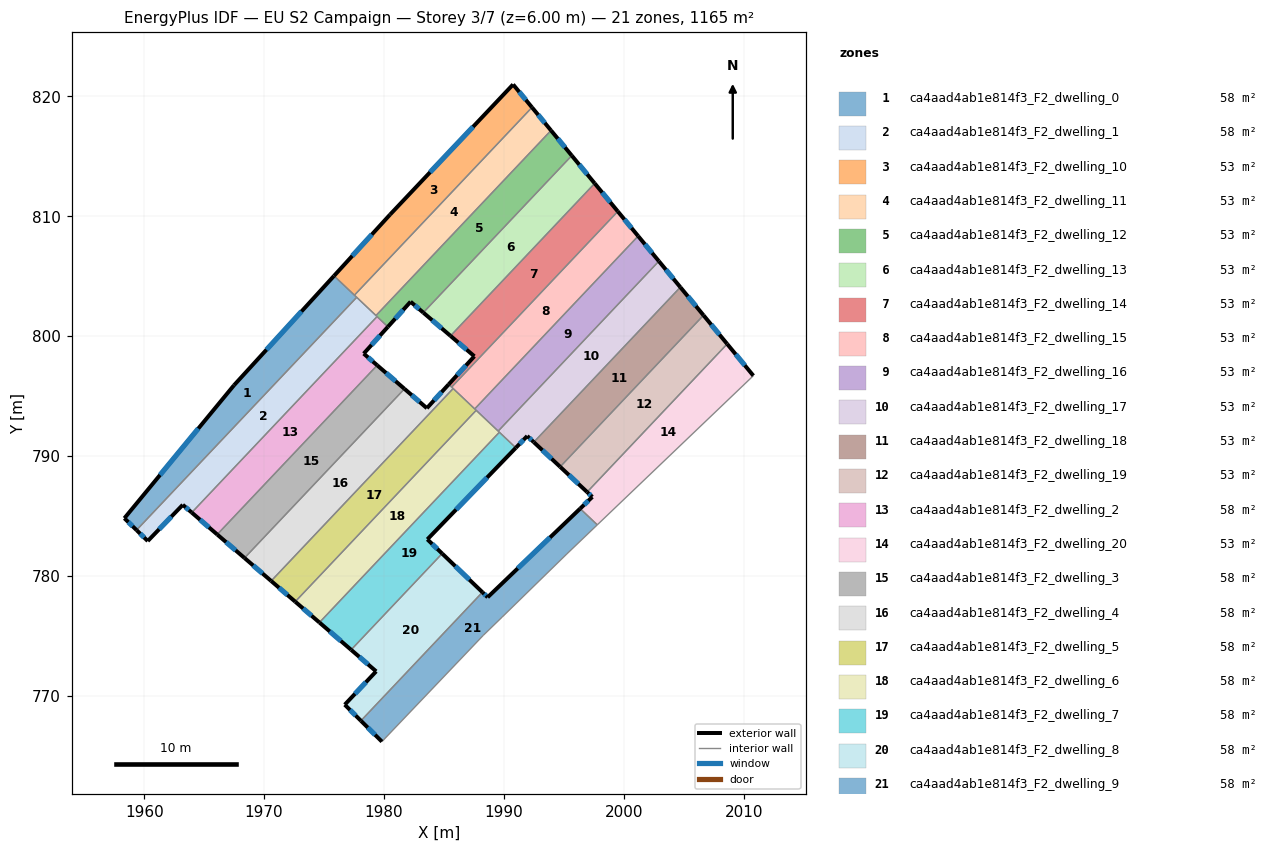
=== STOREY PLAN SPEC (per zone: floor XY polygon, exterior-wall plan segments, windows/doors) ===
zone 1: ca4aad4ab1e814f3_F2_dwelling_0  (58.3 m²)
  floor: (1977.72, 803.24) (1959.36, 783.83) (1958.35, 784.82) (1967.49, 795.91) (1975.83, 805.03)
  exterior wall: (1958.35, 784.82) – (1959.36, 783.83)  [1.4 m]
    window: (1958.68, 784.49) – (1959.03, 784.15)  [0.5 m²]
  exterior wall: (1967.49, 795.91) – (1958.35, 784.82)  [14.4 m]
    window: (1964.51, 792.30) – (1961.32, 788.42)  [5.3 m²]
  exterior wall: (1975.83, 805.03) – (1967.49, 795.91)  [12.4 m]
    window: (1973.12, 802.06) – (1970.20, 798.87)  [4.5 m²]
  interior walls: 3
zone 2: ca4aad4ab1e814f3_F2_dwelling_1  (58.3 m²)
  floor: (1979.42, 801.63) (1963.97, 785.29) (1963.22, 785.93) (1960.30, 782.92) (1959.36, 783.83) (1977.72, 803.24)
  exterior wall: (1963.22, 785.93) – (1963.97, 785.29)  [1.0 m]
    window: (1963.46, 785.73) – (1963.72, 785.50)  [0.4 m²]
  exterior wall: (1960.30, 782.92) – (1963.22, 785.93)  [4.2 m]
    window: (1961.25, 783.90) – (1962.27, 784.95)  [1.5 m²]
  exterior wall: (1959.36, 783.83) – (1960.30, 782.92)  [1.3 m]
    window: (1959.67, 783.53) – (1959.99, 783.21)  [0.5 m²]
  interior walls: 4
zone 3: ca4aad4ab1e814f3_F2_dwelling_10  (53.0 m²)
  floor: (1990.77, 820.99) (1992.34, 819.08) (1977.53, 803.42) (1975.83, 805.03) (1980.51, 810.14)
  exterior wall: (1980.51, 810.14) – (1975.83, 805.03)  [6.9 m]
    window: (1978.99, 808.48) – (1977.35, 806.69)  [2.5 m²]
  exterior wall: (1990.77, 820.99) – (1980.51, 810.14)  [14.9 m]
    window: (1987.43, 817.47) – (1983.84, 813.67)  [5.5 m²]
  exterior wall: (1992.34, 819.08) – (1990.77, 820.99)  [2.5 m]
    window: (1991.83, 819.70) – (1991.28, 820.37)  [0.9 m²]
  interior walls: 2
zone 4: ca4aad4ab1e814f3_F2_dwelling_11  (53.0 m²)
  floor: (1992.34, 819.08) (1993.93, 817.16) (1979.33, 801.72) (1977.53, 803.42)
  exterior wall: (1993.93, 817.16) – (1992.34, 819.08)  [2.5 m]
    window: (1993.41, 817.78) – (1992.86, 818.46)  [0.9 m²]
  interior walls: 4
zone 5: ca4aad4ab1e814f3_F2_dwelling_12  (53.0 m²)
  floor: (1993.93, 817.16) (1995.66, 815.06) (1983.28, 801.97) (1982.22, 802.87) (1980.33, 800.78) (1979.33, 801.72)
  exterior wall: (1980.33, 800.78) – (1982.22, 802.87)  [2.8 m]
    window: (1980.94, 801.46) – (1981.60, 802.19)  [1.0 m²]
  exterior wall: (1995.66, 815.06) – (1993.93, 817.16)  [2.7 m]
    window: (1995.10, 815.74) – (1994.49, 816.48)  [1.0 m²]
  exterior wall: (1982.22, 802.87) – (1983.28, 801.97)  [1.4 m]
    window: (1982.56, 802.58) – (1982.93, 802.26)  [0.5 m²]
  interior walls: 4
zone 6: ca4aad4ab1e814f3_F2_dwelling_13  (53.0 m²)
  floor: (1995.66, 815.06) (1997.57, 812.74) (1985.55, 800.03) (1983.28, 801.97)
  exterior wall: (1997.57, 812.74) – (1995.66, 815.06)  [3.0 m]
    window: (1996.95, 813.50) – (1996.28, 814.31)  [1.1 m²]
  exterior wall: (1983.28, 801.97) – (1985.55, 800.03)  [3.0 m]
    window: (1984.02, 801.34) – (1984.81, 800.66)  [1.1 m²]
  interior walls: 2
zone 7: ca4aad4ab1e814f3_F2_dwelling_14  (53.0 m²)
  floor: (1997.57, 812.74) (1999.50, 810.41) (1985.64, 795.75) (1985.40, 795.99) (1987.54, 798.32) (1985.55, 800.03)
  exterior wall: (1987.54, 798.32) – (1985.40, 795.99)  [3.2 m]
    window: (1986.84, 797.56) – (1986.09, 796.75)  [1.2 m²]
  exterior wall: (1985.55, 800.03) – (1987.54, 798.32)  [2.6 m]
    window: (1986.19, 799.47) – (1986.89, 798.88)  [1.0 m²]
  exterior wall: (1999.50, 810.41) – (1997.57, 812.74)  [3.0 m]
    window: (1998.87, 811.17) – (1998.20, 811.98)  [1.1 m²]
  interior walls: 3
zone 8: ca4aad4ab1e814f3_F2_dwelling_15  (53.0 m²)
  floor: (1999.50, 810.41) (2001.20, 808.35) (1987.57, 793.93) (1985.64, 795.75)
  exterior wall: (2001.20, 808.35) – (1999.50, 810.41)  [2.7 m]
    window: (2000.65, 809.02) – (2000.05, 809.74)  [1.0 m²]
  interior walls: 4
zone 9: ca4aad4ab1e814f3_F2_dwelling_16  (53.0 m²)
  floor: (2001.20, 808.35) (2002.93, 806.26) (1989.52, 792.08) (1987.57, 793.93)
  exterior wall: (2002.93, 806.26) – (2001.20, 808.35)  [2.7 m]
    window: (2002.36, 806.94) – (2001.76, 807.67)  [1.0 m²]
  interior walls: 4
zone 10: ca4aad4ab1e814f3_F2_dwelling_17  (53.0 m²)
  floor: (2002.93, 806.26) (2004.72, 804.08) (1992.49, 791.16) (1991.95, 791.67) (1991.00, 790.69) (1989.52, 792.08)
  exterior wall: (1991.00, 790.69) – (1991.95, 791.67)  [1.4 m]
    window: (1991.30, 791.01) – (1991.64, 791.35)  [0.5 m²]
  exterior wall: (2004.72, 804.08) – (2002.93, 806.26)  [2.8 m]
    window: (2004.13, 804.79) – (2003.51, 805.55)  [1.0 m²]
  exterior wall: (1991.95, 791.67) – (1992.49, 791.16)  [0.8 m]
    window: (1992.12, 791.51) – (1992.32, 791.33)  [0.3 m²]
  interior walls: 4
zone 11: ca4aad4ab1e814f3_F2_dwelling_18  (53.0 m²)
  floor: (2004.72, 804.08) (2006.65, 801.75) (1994.69, 789.10) (1992.49, 791.16)
  exterior wall: (2006.65, 801.75) – (2004.72, 804.08)  [3.0 m]
    window: (2006.02, 802.51) – (2005.34, 803.32)  [1.1 m²]
  exterior wall: (1992.49, 791.16) – (1994.69, 789.10)  [3.0 m]
    window: (1993.21, 790.49) – (1993.98, 789.77)  [1.1 m²]
  interior walls: 2
zone 12: ca4aad4ab1e814f3_F2_dwelling_19  (53.0 m²)
  floor: (2006.65, 801.75) (2008.62, 799.35) (1996.94, 787.00) (1994.69, 789.10)
  exterior wall: (2008.62, 799.35) – (2006.65, 801.75)  [3.1 m]
    window: (2007.98, 800.13) – (2007.29, 800.97)  [1.1 m²]
  exterior wall: (1994.69, 789.10) – (1996.94, 787.00)  [3.1 m]
    window: (1995.42, 788.42) – (1996.21, 787.68)  [1.1 m²]
  interior walls: 2
zone 13: ca4aad4ab1e814f3_F2_dwelling_2  (58.3 m²)
  floor: (1980.33, 800.78) (1978.31, 798.54) (1979.43, 797.57) (1966.09, 783.46) (1963.97, 785.29) (1979.42, 801.63)
  exterior wall: (1978.31, 798.54) – (1980.33, 800.78)  [3.0 m]
    window: (1978.96, 799.27) – (1979.67, 800.05)  [1.1 m²]
  exterior wall: (1979.43, 797.57) – (1978.31, 798.54)  [1.5 m]
    window: (1979.07, 797.89) – (1978.67, 798.23)  [0.5 m²]
  exterior wall: (1963.97, 785.29) – (1966.09, 783.46)  [2.8 m]
    window: (1964.66, 784.70) – (1965.40, 784.06)  [1.0 m²]
  interior walls: 3
zone 14: ca4aad4ab1e814f3_F2_dwelling_20  (53.0 m²)
  floor: (2008.62, 799.35) (2010.81, 796.70) (1997.79, 784.27) (1996.36, 785.62) (1997.38, 786.59) (1996.94, 787.00)
  exterior wall: (1997.38, 786.59) – (1996.36, 785.62)  [1.4 m]
    window: (1997.05, 786.28) – (1996.69, 785.94)  [0.5 m²]
  exterior wall: (1996.94, 787.00) – (1997.38, 786.59)  [0.6 m]
    window: (1997.08, 786.87) – (1997.23, 786.73)  [0.2 m²]
  exterior wall: (2010.81, 796.70) – (2008.62, 799.35)  [3.4 m]
    window: (2010.10, 797.56) – (2009.33, 798.49)  [1.3 m²]
  interior walls: 3
zone 15: ca4aad4ab1e814f3_F2_dwelling_3  (58.3 m²)
  floor: (1981.71, 795.61) (1968.37, 781.50) (1966.09, 783.46) (1979.43, 797.57)
  exterior wall: (1966.09, 783.46) – (1968.37, 781.50)  [3.0 m]
    window: (1966.83, 782.82) – (1967.63, 782.14)  [1.1 m²]
  exterior wall: (1981.71, 795.61) – (1979.43, 797.57)  [3.0 m]
    window: (1980.97, 796.25) – (1980.17, 796.93)  [1.1 m²]
  interior walls: 2
zone 16: ca4aad4ab1e814f3_F2_dwelling_4  (58.3 m²)
  floor: (1985.77, 795.63) (1970.59, 779.58) (1968.37, 781.50) (1981.71, 795.61) (1983.58, 794.00) (1985.40, 795.99)
  exterior wall: (1985.40, 795.99) – (1983.58, 794.00)  [2.7 m]
    window: (1984.81, 795.34) – (1984.17, 794.64)  [1.0 m²]
  exterior wall: (1968.37, 781.50) – (1970.59, 779.58)  [2.9 m]
    window: (1969.09, 780.88) – (1969.87, 780.21)  [1.1 m²]
  exterior wall: (1983.58, 794.00) – (1981.71, 795.61)  [2.5 m]
    window: (1982.97, 794.52) – (1982.32, 795.08)  [0.9 m²]
  interior walls: 4
zone 17: ca4aad4ab1e814f3_F2_dwelling_5  (58.3 m²)
  floor: (1987.69, 793.82) (1972.60, 777.86) (1970.59, 779.58) (1985.77, 795.63)
  exterior wall: (1970.59, 779.58) – (1972.60, 777.86)  [2.6 m]
    window: (1971.24, 779.02) – (1971.95, 778.42)  [1.0 m²]
  interior walls: 4
zone 18: ca4aad4ab1e814f3_F2_dwelling_6  (58.3 m²)
  floor: (1989.62, 791.99) (1974.62, 776.12) (1972.60, 777.86) (1987.69, 793.82)
  exterior wall: (1972.60, 777.86) – (1974.62, 776.12)  [2.7 m]
    window: (1973.25, 777.29) – (1973.96, 776.68)  [1.0 m²]
  interior walls: 4
zone 19: ca4aad4ab1e814f3_F2_dwelling_7  (58.3 m²)
  floor: (1991.00, 790.69) (1983.62, 783.05) (1984.85, 781.87) (1977.26, 773.84) (1974.62, 776.12) (1989.62, 791.99)
  exterior wall: (1983.62, 783.05) – (1991.00, 790.69)  [10.6 m]
    window: (1986.02, 785.54) – (1988.60, 788.21)  [3.9 m²]
  exterior wall: (1984.85, 781.87) – (1983.62, 783.05)  [1.7 m]
    window: (1984.45, 782.26) – (1984.02, 782.67)  [0.6 m²]
  exterior wall: (1974.62, 776.12) – (1977.26, 773.84)  [3.5 m]
    window: (1975.48, 775.38) – (1976.40, 774.58)  [1.3 m²]
  interior walls: 3
zone 20: ca4aad4ab1e814f3_F2_dwelling_8  (58.3 m²)
  floor: (1988.21, 778.64) (1978.07, 767.92) (1976.73, 769.26) (1979.35, 772.04) (1977.26, 773.84) (1984.85, 781.87)
  exterior wall: (1976.73, 769.26) – (1978.07, 767.92)  [1.9 m]
    window: (1977.16, 768.83) – (1977.64, 768.36)  [0.7 m²]
  exterior wall: (1979.35, 772.04) – (1976.73, 769.26)  [3.8 m]
    window: (1978.49, 771.14) – (1977.58, 770.17)  [1.4 m²]
  exterior wall: (1977.26, 773.84) – (1979.35, 772.04)  [2.8 m]
    window: (1977.94, 773.26) – (1978.67, 772.63)  [1.0 m²]
  exterior wall: (1988.21, 778.64) – (1984.85, 781.87)  [4.7 m]
    window: (1987.12, 779.69) – (1985.94, 780.82)  [1.7 m²]
  interior walls: 2
zone 21: ca4aad4ab1e814f3_F2_dwelling_9  (58.3 m²)
  floor: (1997.79, 784.27) (1995.25, 781.83) (1989.86, 776.58) (1988.27, 775.04) (1979.83, 766.18) (1978.07, 767.92) (1988.21, 778.64) (1988.65, 778.22) (1996.36, 785.62)
  exterior wall: (1978.07, 767.92) – (1979.83, 766.18)  [2.5 m]
    window: (1978.64, 767.36) – (1979.26, 766.75)  [0.9 m²]
  exterior wall: (1988.65, 778.22) – (1988.21, 778.64)  [0.6 m]
    window: (1988.50, 778.36) – (1988.35, 778.51)  [0.2 m²]
  exterior wall: (1996.36, 785.62) – (1988.65, 778.22)  [10.7 m]
    window: (1993.85, 783.21) – (1991.15, 780.63)  [3.9 m²]
  interior walls: 6

=== DERIVED (storey summary) ===
Building: EU S2 Campaign
Storey: 3 of 7  (floor level z = 6.00 m)
Storey gross floor area: 1165.4 m²
Zones on this storey: 21
  - ca4aad4ab1e814f3_F2_dwelling_0: floor 58.3 m²; exterior wall 28.2 m (84.5 m²); 3 window(s) 10.3 m²; WWR 12.2%
  - ca4aad4ab1e814f3_F2_dwelling_1: floor 58.3 m²; exterior wall 6.5 m (19.5 m²); 3 window(s) 2.4 m²; WWR 12.2%
  - ca4aad4ab1e814f3_F2_dwelling_10: floor 53.0 m²; exterior wall 24.3 m (73.0 m²); 3 window(s) 8.9 m²; WWR 12.2%
  - ca4aad4ab1e814f3_F2_dwelling_11: floor 53.0 m²; exterior wall 2.5 m (7.5 m²); 1 window(s) 0.9 m²; WWR 12.2%
  - ca4aad4ab1e814f3_F2_dwelling_12: floor 53.0 m²; exterior wall 6.9 m (20.8 m²); 3 window(s) 2.5 m²; WWR 12.2%
  - ca4aad4ab1e814f3_F2_dwelling_13: floor 53.0 m²; exterior wall 6.0 m (18.0 m²); 2 window(s) 2.2 m²; WWR 12.2%
  - ca4aad4ab1e814f3_F2_dwelling_14: floor 53.0 m²; exterior wall 8.8 m (26.5 m²); 3 window(s) 3.2 m²; WWR 12.2%
  - ca4aad4ab1e814f3_F2_dwelling_15: floor 53.0 m²; exterior wall 2.7 m (8.0 m²); 1 window(s) 1.0 m²; WWR 12.2%
  - ca4aad4ab1e814f3_F2_dwelling_16: floor 53.0 m²; exterior wall 2.7 m (8.1 m²); 1 window(s) 1.0 m²; WWR 12.2%
  - ca4aad4ab1e814f3_F2_dwelling_17: floor 53.0 m²; exterior wall 4.9 m (14.8 m²); 3 window(s) 1.8 m²; WWR 12.2%
  - ca4aad4ab1e814f3_F2_dwelling_18: floor 53.0 m²; exterior wall 6.0 m (18.1 m²); 2 window(s) 2.2 m²; WWR 12.2%
  - ca4aad4ab1e814f3_F2_dwelling_19: floor 53.0 m²; exterior wall 6.2 m (18.5 m²); 2 window(s) 2.3 m²; WWR 12.2%
  - ca4aad4ab1e814f3_F2_dwelling_2: floor 58.3 m²; exterior wall 7.3 m (21.9 m²); 3 window(s) 2.7 m²; WWR 12.2%
  - ca4aad4ab1e814f3_F2_dwelling_20: floor 53.0 m²; exterior wall 5.4 m (16.3 m²); 3 window(s) 2.0 m²; WWR 12.2%
  - ca4aad4ab1e814f3_F2_dwelling_3: floor 58.3 m²; exterior wall 6.0 m (18.0 m²); 2 window(s) 2.2 m²; WWR 12.2%
  - ca4aad4ab1e814f3_F2_dwelling_4: floor 58.3 m²; exterior wall 8.1 m (24.3 m²); 3 window(s) 3.0 m²; WWR 12.2%
  - ca4aad4ab1e814f3_F2_dwelling_5: floor 58.3 m²; exterior wall 2.6 m (7.9 m²); 1 window(s) 1.0 m²; WWR 12.2%
  - ca4aad4ab1e814f3_F2_dwelling_6: floor 58.3 m²; exterior wall 2.7 m (8.0 m²); 1 window(s) 1.0 m²; WWR 12.2%
  - ca4aad4ab1e814f3_F2_dwelling_7: floor 58.3 m²; exterior wall 15.8 m (47.5 m²); 3 window(s) 5.8 m²; WWR 12.2%
  - ca4aad4ab1e814f3_F2_dwelling_8: floor 58.3 m²; exterior wall 13.1 m (39.4 m²); 4 window(s) 4.8 m²; WWR 12.2%
  - ca4aad4ab1e814f3_F2_dwelling_9: floor 58.3 m²; exterior wall 13.8 m (41.3 m²); 3 window(s) 5.0 m²; WWR 12.2%
Zone adjacency (shared interzone walls):
  - ca4aad4ab1e814f3_F2_dwelling_0 ↔ ca4aad4ab1e814f3_F2_dwelling_1
  - ca4aad4ab1e814f3_F2_dwelling_0 ↔ ca4aad4ab1e814f3_F2_dwelling_10
  - ca4aad4ab1e814f3_F2_dwelling_0 ↔ ca4aad4ab1e814f3_F2_dwelling_11
  - ca4aad4ab1e814f3_F2_dwelling_1 ↔ ca4aad4ab1e814f3_F2_dwelling_11
  - ca4aad4ab1e814f3_F2_dwelling_1 ↔ ca4aad4ab1e814f3_F2_dwelling_12
  - ca4aad4ab1e814f3_F2_dwelling_1 ↔ ca4aad4ab1e814f3_F2_dwelling_2
  - ca4aad4ab1e814f3_F2_dwelling_10 ↔ ca4aad4ab1e814f3_F2_dwelling_11
  - ca4aad4ab1e814f3_F2_dwelling_11 ↔ ca4aad4ab1e814f3_F2_dwelling_12
  - ca4aad4ab1e814f3_F2_dwelling_12 ↔ ca4aad4ab1e814f3_F2_dwelling_13
  - ca4aad4ab1e814f3_F2_dwelling_12 ↔ ca4aad4ab1e814f3_F2_dwelling_2
  - ca4aad4ab1e814f3_F2_dwelling_13 ↔ ca4aad4ab1e814f3_F2_dwelling_14
  - ca4aad4ab1e814f3_F2_dwelling_14 ↔ ca4aad4ab1e814f3_F2_dwelling_15
  - ca4aad4ab1e814f3_F2_dwelling_14 ↔ ca4aad4ab1e814f3_F2_dwelling_4
  - ca4aad4ab1e814f3_F2_dwelling_15 ↔ ca4aad4ab1e814f3_F2_dwelling_16
  - ca4aad4ab1e814f3_F2_dwelling_15 ↔ ca4aad4ab1e814f3_F2_dwelling_4
  - ca4aad4ab1e814f3_F2_dwelling_15 ↔ ca4aad4ab1e814f3_F2_dwelling_5
  - ca4aad4ab1e814f3_F2_dwelling_16 ↔ ca4aad4ab1e814f3_F2_dwelling_17
  - ca4aad4ab1e814f3_F2_dwelling_16 ↔ ca4aad4ab1e814f3_F2_dwelling_5
  - ca4aad4ab1e814f3_F2_dwelling_16 ↔ ca4aad4ab1e814f3_F2_dwelling_6
  - ca4aad4ab1e814f3_F2_dwelling_17 ↔ ca4aad4ab1e814f3_F2_dwelling_18
  - ca4aad4ab1e814f3_F2_dwelling_17 ↔ ca4aad4ab1e814f3_F2_dwelling_6
  - ca4aad4ab1e814f3_F2_dwelling_17 ↔ ca4aad4ab1e814f3_F2_dwelling_7
  - ca4aad4ab1e814f3_F2_dwelling_18 ↔ ca4aad4ab1e814f3_F2_dwelling_19
  - ca4aad4ab1e814f3_F2_dwelling_19 ↔ ca4aad4ab1e814f3_F2_dwelling_20
  - ca4aad4ab1e814f3_F2_dwelling_2 ↔ ca4aad4ab1e814f3_F2_dwelling_3
  - ca4aad4ab1e814f3_F2_dwelling_20 ↔ ca4aad4ab1e814f3_F2_dwelling_9
  - ca4aad4ab1e814f3_F2_dwelling_3 ↔ ca4aad4ab1e814f3_F2_dwelling_4
  - ca4aad4ab1e814f3_F2_dwelling_4 ↔ ca4aad4ab1e814f3_F2_dwelling_5
  - ca4aad4ab1e814f3_F2_dwelling_5 ↔ ca4aad4ab1e814f3_F2_dwelling_6
  - ca4aad4ab1e814f3_F2_dwelling_6 ↔ ca4aad4ab1e814f3_F2_dwelling_7
  - ca4aad4ab1e814f3_F2_dwelling_7 ↔ ca4aad4ab1e814f3_F2_dwelling_8
  - ca4aad4ab1e814f3_F2_dwelling_8 ↔ ca4aad4ab1e814f3_F2_dwelling_9